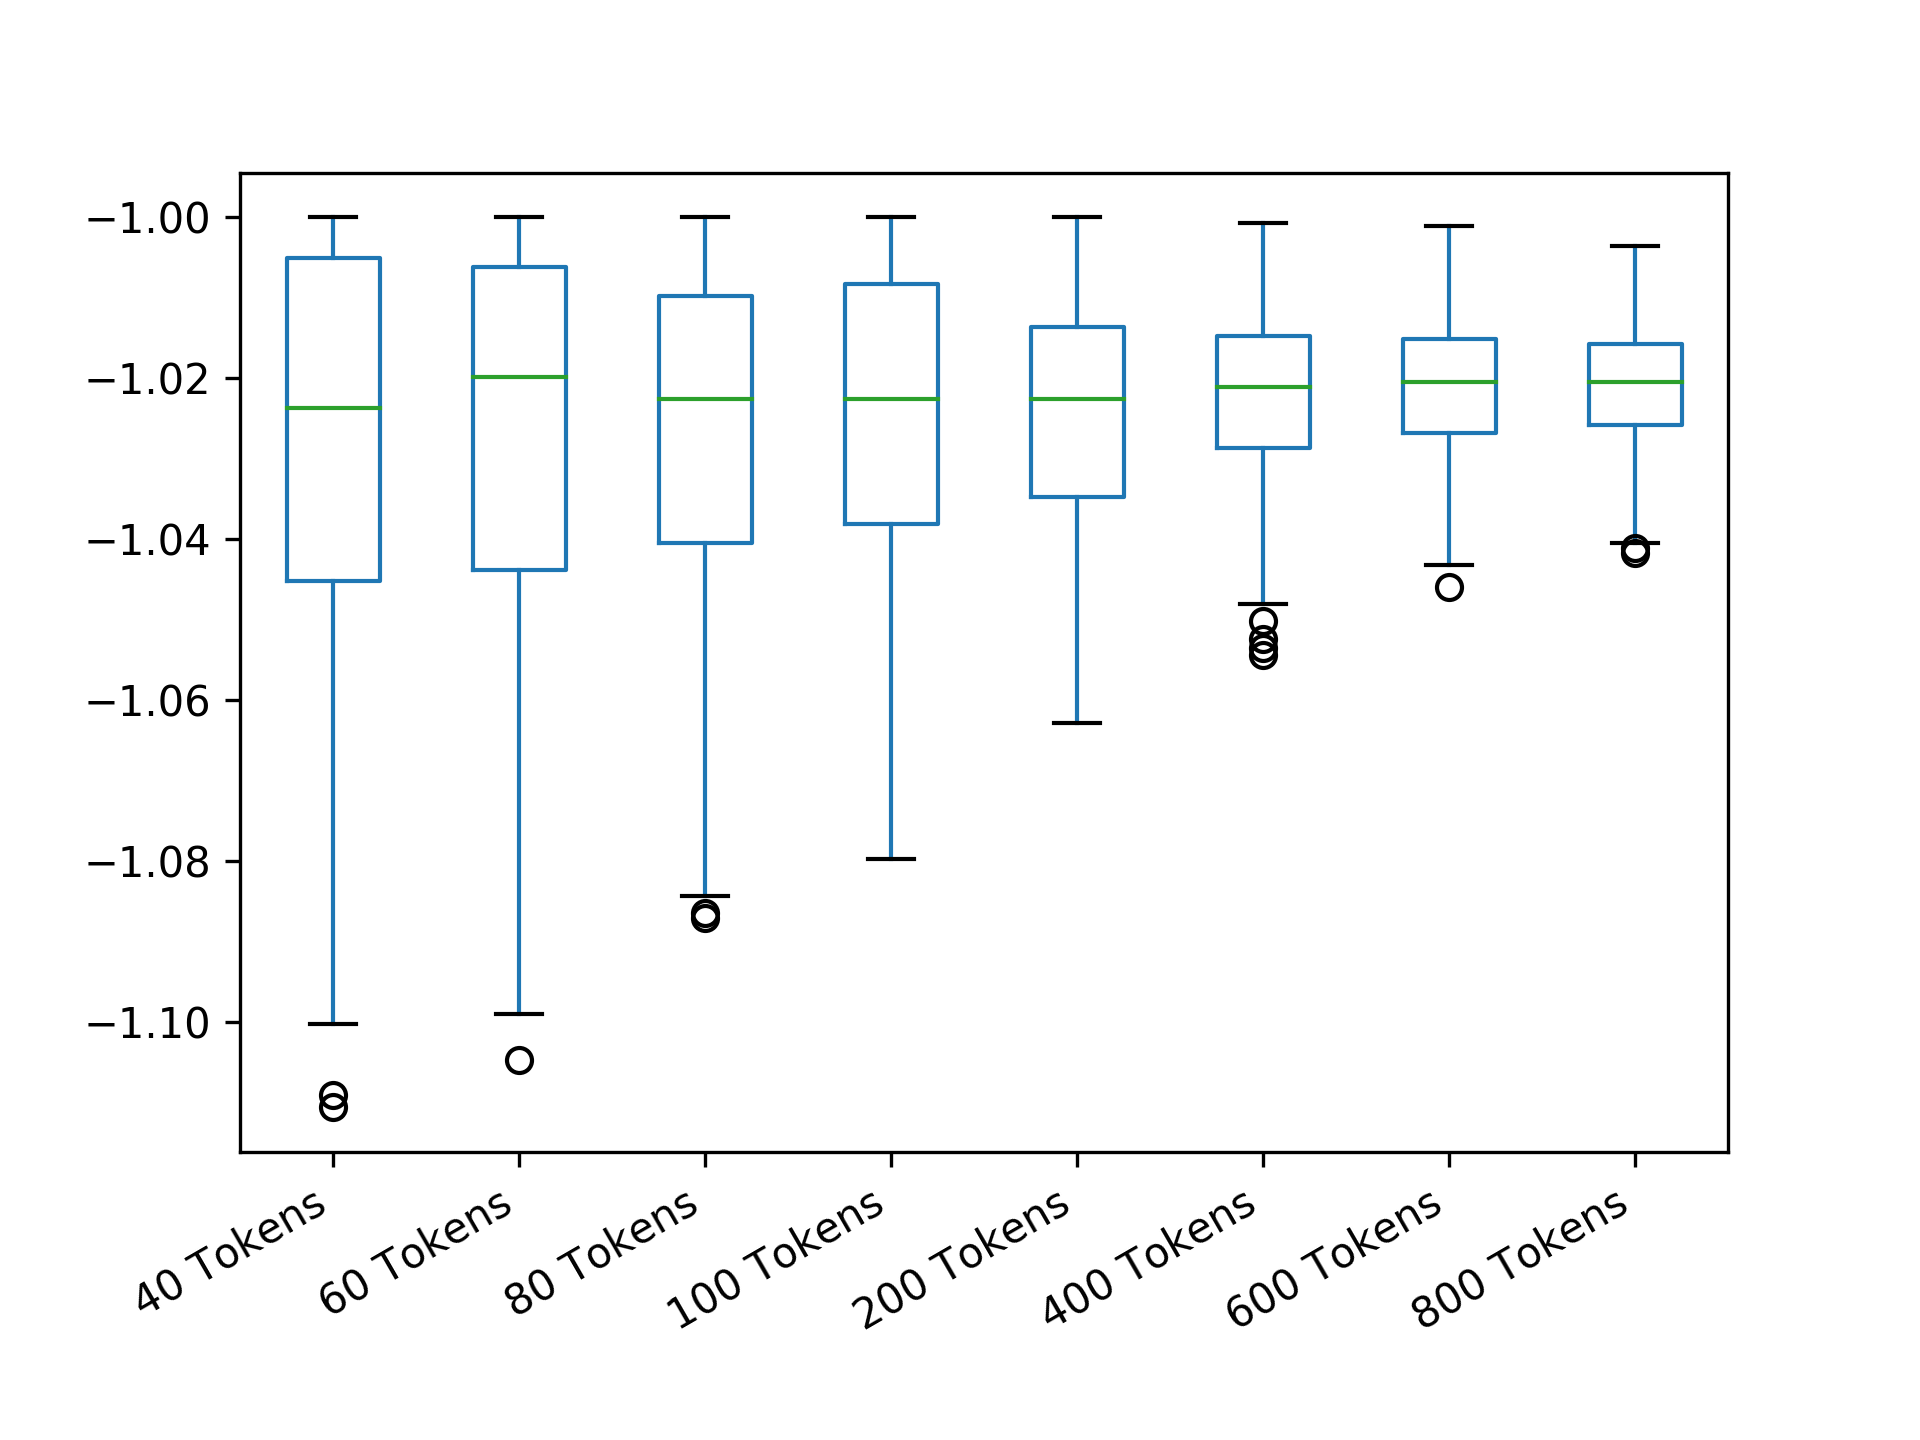

Values plotted in this chart, from the file beside it:
40 Tokens; 60 Tokens; 80 Tokens; 100 Tokens; 200 Tokens; 400 Tokens; 600 Tokens; 800 Tokens
-1.027; -1.052; -1.012; -1.031; -1.018; -1.035; -1.013; -1.02
-1.022; -1.062; -1.023; -1.006; -1.048; -1.052; -1.022; -1.019
-1.03; -1.032; -1.002; -1.03; -1.011; -1.012; -1.033; -1.01
-1.056; -1.008; -1.062; -1.012; -1.039; -1.003; -1.012; -1.027
-1.002; -1.001; -1.047; -1.072; -1.039; -1.016; -1.025; -1.014
-1.072; -1.028; -1.024; -1.03; -1.005; -1.032; -1.02; -1.026
-1.073; -1.005; -1.015; -1.036; -1.051; -1.012; -1.025; -1.029
-1.037; -1.025; -1.058; -1.018; -1.009; -1.013; -1.026; -1.017
-1.013; -1.046; -1.01; -1.046; -1.045; -1.012; -1.035; -1.021
-1.001; -1.068; -1.023; -1.018; -1.012; -1.01; -1.006; -1.023
-1.095; -1.048; -1.078; -1.007; -1.013; -1.031; -1.029; -1.017
-1.06; -1.033; -1.003; -1.005; -1.021; -1.044; -1.016; -1.017
-1.002; -1.022; -1.038; -1.044; -1.011; -1.03; -1.025; -1.024
-1.028; -1.001; -1.039; -1.001; -1.004; -1.012; -1.024; -1.016
-1.001; -1.083; -1.022; -1.039; -1.038; -1.019; -1.029; -1.029
-1.002; -1; -1.042; -1.011; -1.014; -1.011; -1.018; -1.031
-1.048; -1.015; -1.056; -1.007; -1.005; -1.025; -1.015; -1.024
-1.024; -1; -1.021; -1.011; -1.055; -1.021; -1.018; -1.013
-1.084; -1.081; -1.003; -1.019; -1.036; -1.018; -1.009; -1.016
-1.002; -1.039; -1; -1.061; -1.011; -1.021; -1.021; -1.008
-1.005; -1.036; -1.013; -1.01; -1.014; -1.031; -1.015; -1.008
-1.009; -1.019; -1.03; -1.02; -1.022; -1.014; -1.016; -1.028
-1.008; -1; -1.015; -1.025; -1.057; -1.02; -1.013; -1.013
-1.046; -1.039; -1.018; -1.057; -1.023; -1.022; -1.018; -1.023
-1; -1.036; -1.016; -1.035; -1.018; -1.032; -1.035; -1.03
-1.033; -1; -1.002; -1.047; -1.039; -1.02; -1.035; -1.019
-1.019; -1.004; -1.022; -1.016; -1.013; -1.023; -1.022; -1.038
-1.008; -1.052; -1.034; -1.024; -1.031; -1.03; -1.01; -1.03
-1; -1.039; -1.005; -1.041; -1.04; -1.019; -1.016; -1.013
-1; -1.001; -1.013; -1.001; -1.019; -1.018; -1.012; -1.024
-1.094; -1.028; -1.064; -1.041; -1.029; -1.029; -1.026; -1.022
-1.039; -1.014; -1.027; -1.04; -1.061; -1.024; -1.022; -1.006
-1.014; -1.008; -1.023; -1.016; -1.048; -1.016; -1.008; -1.018
-1.024; -1.035; -1.025; -1.025; -1.036; -1.023; -1.016; -1.026
-1.014; -1.012; -1.005; -1.029; -1.006; -1.022; -1.032; -1.013
-1.09; -1.03; -1.012; -1.02; -1.016; -1.044; -1.02; -1.016
-1; -1.03; -1.08; -1.018; -1.018; -1.011; -1.022; -1.023
-1.056; -1.024; -1.01; -1.009; -1.035; -1.028; -1.019; -1.029
-1; -1.013; -1; -1.001; -1.005; -1.016; -1.023; -1.021
-1.068; -1; -1.04; -1.067; -1.007; -1.009; -1.034; -1.014
-1.014; -1.031; -1.005; -1.031; -1.029; -1.014; -1.022; -1.028
-1.099; -1.039; -1.029; -1.024; -1.063; -1.044; -1.016; -1.014
-1.001; -1.03; -1.006; -1.061; -1.007; -1.031; -1.039; -1.025
-1.008; -1.045; -1.021; -1.036; -1.009; -1.023; -1.037; -1.014
-1.008; -1.028; -1.007; -1.028; -1.029; -1.007; -1.009; -1.014
-1.039; -1.055; -1.008; -1.022; -1.037; -1.016; -1.03; -1.03
-1.099; -1.006; -1.044; -1.025; -1.048; -1.028; -1.02; -1.017
-1.025; -1.002; -1.003; -1.023; -1.021; -1.036; -1.019; -1.024
-1.024; -1.027; -1; -1.029; -1.017; -1.017; -1.03; -1.01
-1.001; -1.022; -1.043; -1.001; -1.027; -1.021; -1.012; -1.023
-1.028; -1.02; -1.044; -1.035; -1.023; -1.009; -1.021; -1.024
-1.03; -1.07; -1.001; -1.051; -1.036; -1.031; -1.041; -1.028
-1.005; -1.039; -1.042; -1.026; -1.056; -1.029; -1.008; -1.038
-1.034; -1.029; -1.022; -1.012; -1.002; -1.012; -1.024; -1.015
-1.076; -1.001; -1.012; -1.038; -1.013; -1.009; -1.025; -1.021
-1.068; -1.027; -1.021; -1.045; -1.017; -1.018; -1.004; -1.028
-1.009; -1; -1.021; -1.027; -1.025; -1.012; -1.016; -1.027
-1.03; -1.018; -1.032; -1.037; -1.019; -1.028; -1.007; -1.015
-1.029; -1.011; -1.015; -1.014; -1.009; -1.037; -1.029; -1.009
-1.036; -1.088; -1.001; -1.002; -1.001; -1.045; -1.024; -1.009
... 440 more rows
